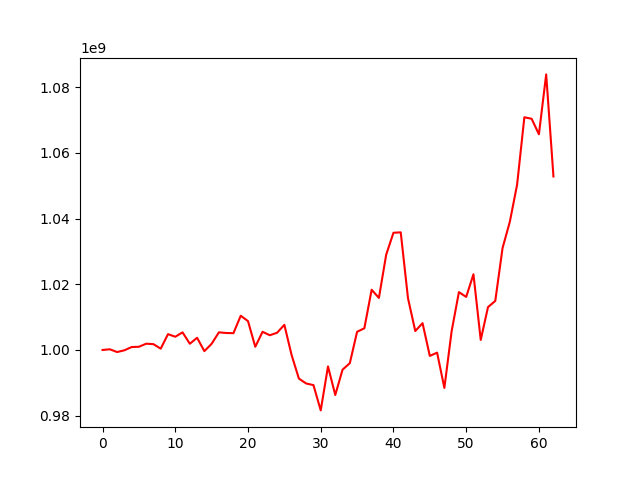

Values plotted in this chart, from the file beside it:
, 0
0, 1000000000
1, 1000212224
2, 999374421
3, 999906337
4, 1000896960
5, 1000976315
6, 1001913854
7, 1001773254
8, 1000400876
9, 1004824468
10, 1004030608
11, 1005365757
12, 1001896582
13, 1003718651
14, 999644129
15, 1001888877
16, 1005375284
17, 1005174053
18, 1005121736
19, 1010420851
20, 1008785313
21, 1000978593
22, 1005533555
23, 1004487556
24, 1005253316
25, 1007656125
26, 998415537
27, 991284786
28, 989798247
29, 989306795
30, 981606287
31, 994994549
32, 986295428
33, 994003162
34, 995985769
35, 1005540653
36, 1006616337
37, 1018338446
38, 1015861586
39, 1029008348
40, 1035685061
41, 1035820595
42, 1015743490
43, 1005771786
44, 1008167508
45, 998192288
46, 999193734
47, 988451771
48, 1005725508
49, 1017616029
50, 1016152631
51, 1023052053
52, 1003069713
53, 1013050074
54, 1014940754
55, 1031017638
56, 1039022399
57, 1050304006
58, 1070855169
59, 1070392508
... 3 more rows
